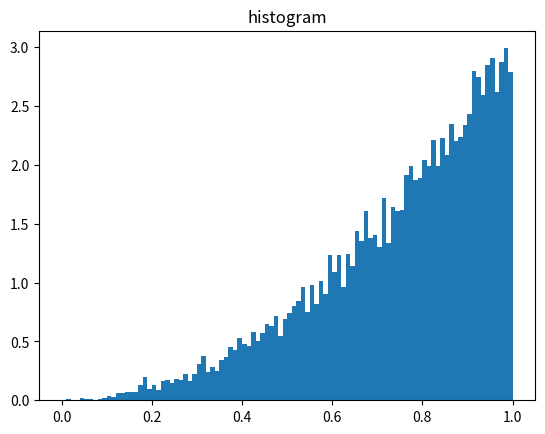

Generate this figure with matplotlib:
# -*- coding: utf-8 -*-
"""
Created on Sat May  8 22:17:49 2021

[redacted]
"""

import numpy as np
import matplotlib.pyplot as plt

# si pdf(x)=3*x^2 => cdf(x)=F(x)=x^3 => (F-1)(x)=raiz3(x)
# Si aplico y=(F-1)(u) con u~U[0,1] => y tiene pdf 3*x^2

n=10000
x=np.random.uniform(0,1,n)
y=np.power(x,1/3)

#Grafico histograma para chequear PDF
n_bins=100
bins = np.arange(0,1 + 1/n_bins,1/n_bins)
plt.hist(y, bins = bins,density=True) 
plt.title("histogram") 
plt.show()
#Se observa que efectivamente la VA Y tiene pdf 3*x^2
